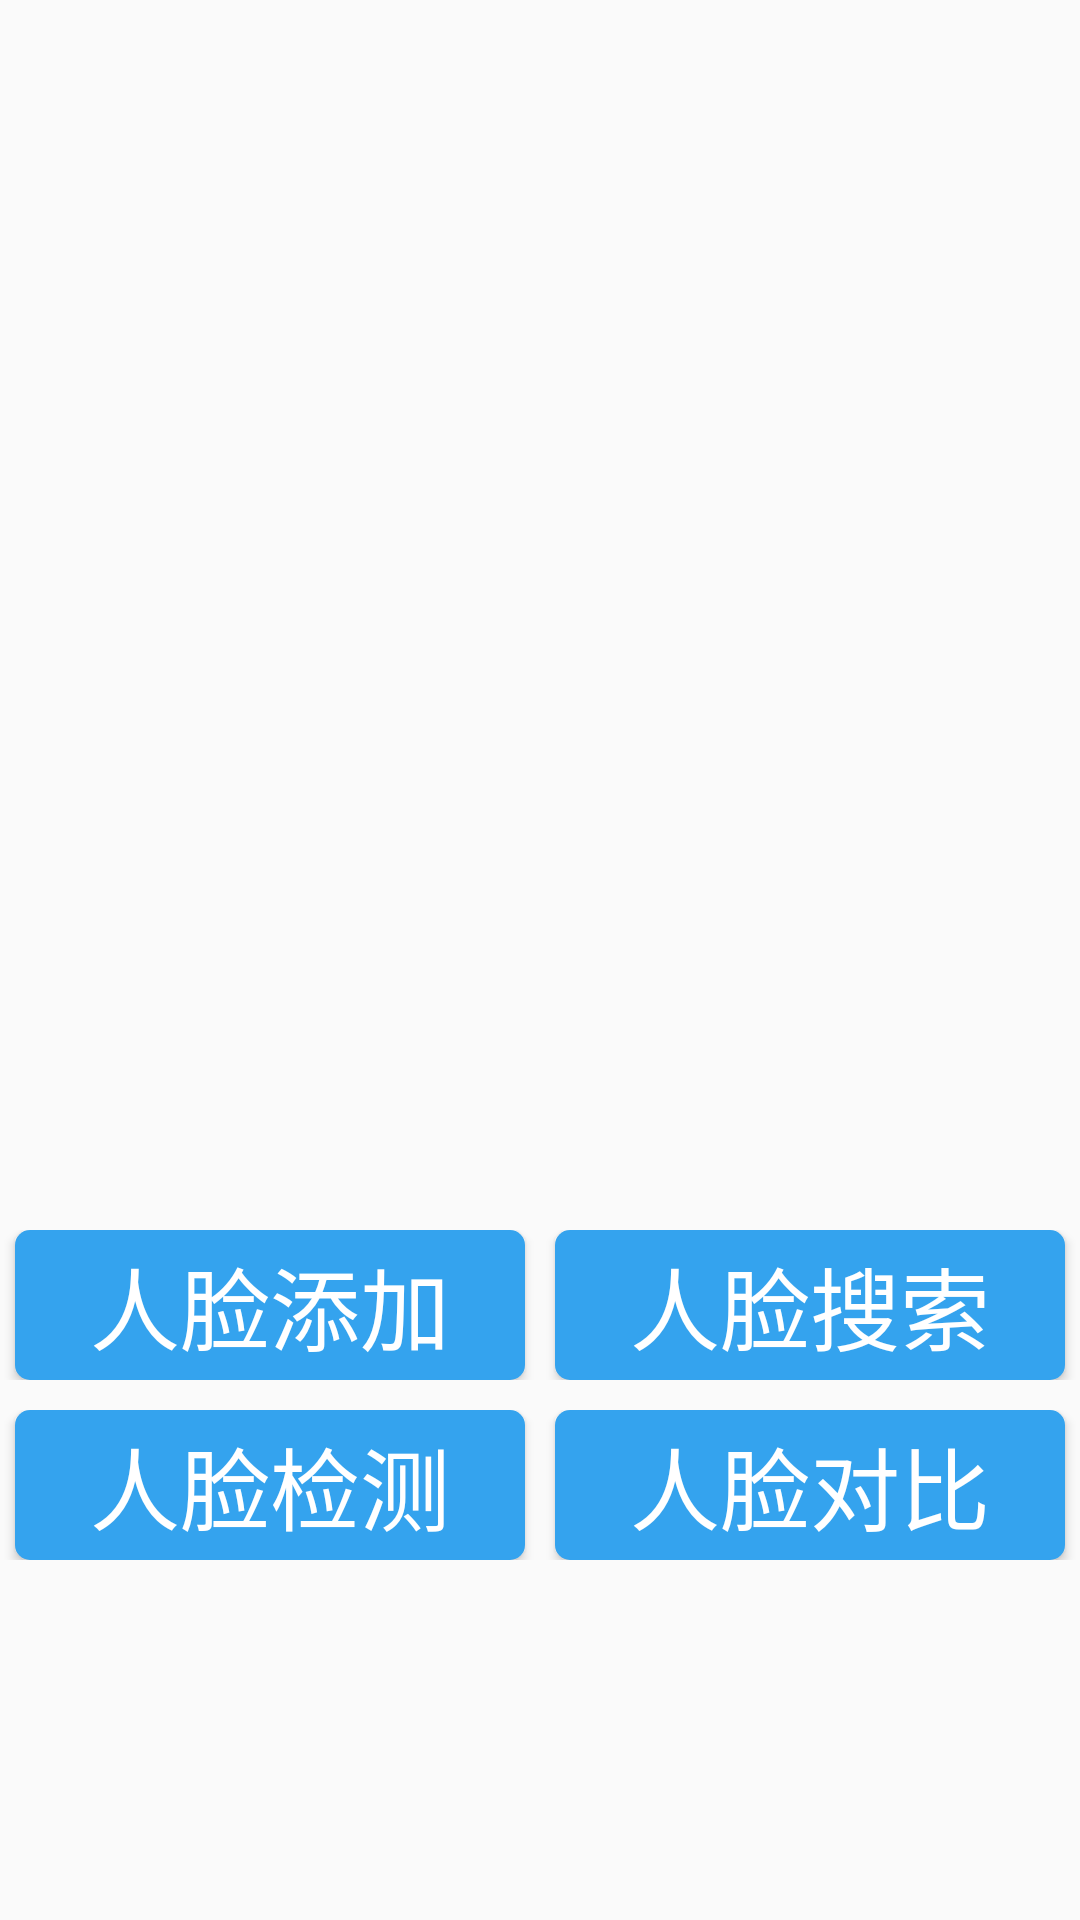

The Android layout XML behind this screen, and the referenced resources:
<!-- AndroidManifest.xml: application theme AppTheme -->
<!-- res/layout/fragment_face.xml -->
<?xml version="1.0" encoding="utf-8"?>
<ScrollView xmlns:android="http://schemas.android.com/apk/res/android"
    android:layout_width="match_parent"
    android:layout_height="match_parent">

    <RelativeLayout
        android:layout_width="match_parent"
        android:layout_height="match_parent">

        <ImageView

            android:id="@+id/img_3"
            android:layout_width="fill_parent"
            android:layout_height="400dp"
            android:background="@drawable/iu"
            android:scaleType="fitXY"></ImageView>
        <TextView
            android:id="@+id/scoreText"
            android:visibility="gone"
            android:layout_below="@+id/img_3"
            android:textSize="30sp"
            android:textColor="@color/colorRed"
            android:layout_width="match_parent"
            android:layout_height="wrap_content"
            android:gravity="center"></TextView>
        <ImageView
            android:visibility="gone"
            android:id="@+id/img_4"
            android:layout_below="@+id/scoreText"
            android:layout_width="fill_parent"
            android:layout_height="400dp"
            android:background="@drawable/iu"
            android:scaleType="fitXY"></ImageView>
        <LinearLayout
            android:id="@+id/line3"
            android:layout_width="match_parent"
            android:layout_height="match_parent"
            android:layout_below="@+id/img_4"
            android:layout_marginTop="10dp"
            android:layout_marginBottom="0dp"
            android:orientation="vertical">

            <LinearLayout
                android:id="@+id/linearButton1"
                android:layout_width="match_parent"
                android:layout_height="wrap_content"
                android:orientation="horizontal">

                <Button
                    android:id="@+id/btn_FaceAdd"
                    style="@style/button_blue_style2"
                    android:layout_width="0dp"
                    android:layout_height="wrap_content"
                    android:layout_marginLeft="5dp"
                    android:layout_marginRight="5dp"
                    android:layout_weight="1"
                    android:text="人脸添加"
                    android:textSize="30sp" />

                <Button
                    android:id="@+id/btn_FaceSearch"
                    style="@style/button_blue_style2"
                    android:layout_width="0dp"
                    android:layout_height="wrap_content"
                    android:layout_marginLeft="5dp"
                    android:layout_marginRight="5dp"
                    android:layout_weight="1"
                    android:text="人脸搜索"
                    android:textSize="30sp" />
            </LinearLayout>

            <LinearLayout
                android:layout_width="match_parent"
                android:layout_height="wrap_content"
                android:layout_marginTop="10dp"
                android:layout_marginBottom="10dp"
                android:orientation="horizontal">

                <Button
                    android:id="@+id/btn_FaceFind"
                    style="@style/button_blue_style2"
                    android:layout_width="0dp"
                    android:layout_height="wrap_content"
                    android:layout_marginLeft="5dp"
                    android:layout_marginRight="5dp"
                    android:layout_weight="1"
                    android:text="人脸检测"
                    android:textSize="30sp" />

                <Button
                    android:id="@+id/btn_FaceMatch"
                    style="@style/button_blue_style2"
                    android:layout_width="0dp"
                    android:layout_height="wrap_content"
                    android:layout_marginLeft="5dp"
                    android:layout_marginRight="5dp"
                    android:layout_weight="1"
                    android:text="人脸对比"
                    android:textSize="30sp" />
            </LinearLayout>
        </LinearLayout>
    </RelativeLayout>
</ScrollView>
<!-- resources referenced by this layout -->
<resources>
  <color name="colorRed">#FF0000</color>
  <style name="button_blue_style2">
          <item name="android:textColor">#FFFFFF</item>
          <item name="android:background">@drawable/btn</item>
          <item name="android:minWidth">0dp</item>
          <item name="android:minHeight">0dp</item>
          <item name="android:height">50dp</item>
      </style>
  <style name="AppTheme" parent="Theme.AppCompat.Light.DarkActionBar">
          
          <item name="colorPrimary">@color/colorPrimary</item>
          <item name="colorPrimaryDark">@color/colorPrimaryDark</item>
          <item name="colorAccent">@color/colorAccent</item>
      </style>
  <!-- drawable btn (drawable-v24) -->
  <?xml version="1.0" encoding="utf-8"?>
  <selector xmlns:android="http://schemas.android.com/apk/res/android">
  
      <item android:state_pressed="false">
          <shape>
              <solid android:color="#34A3EE"></solid>
              <corners android:radius="5dp"></corners>
              <stroke android:width="0dp"></stroke>
          </shape>
      </item>
  
      <item android:state_pressed="true">
          <shape>
              <solid android:color="#DCE1E6"></solid>
              <corners android:radius="3dp"></corners>
              <stroke android:width="0dp"></stroke>
          </shape>
      </item>
  
  
  
  </selector>
  <color name="colorPrimary">#008577</color>
  <color name="colorPrimaryDark">#00574B</color>
  <color name="colorAccent">#03A9F4</color>
</resources>
